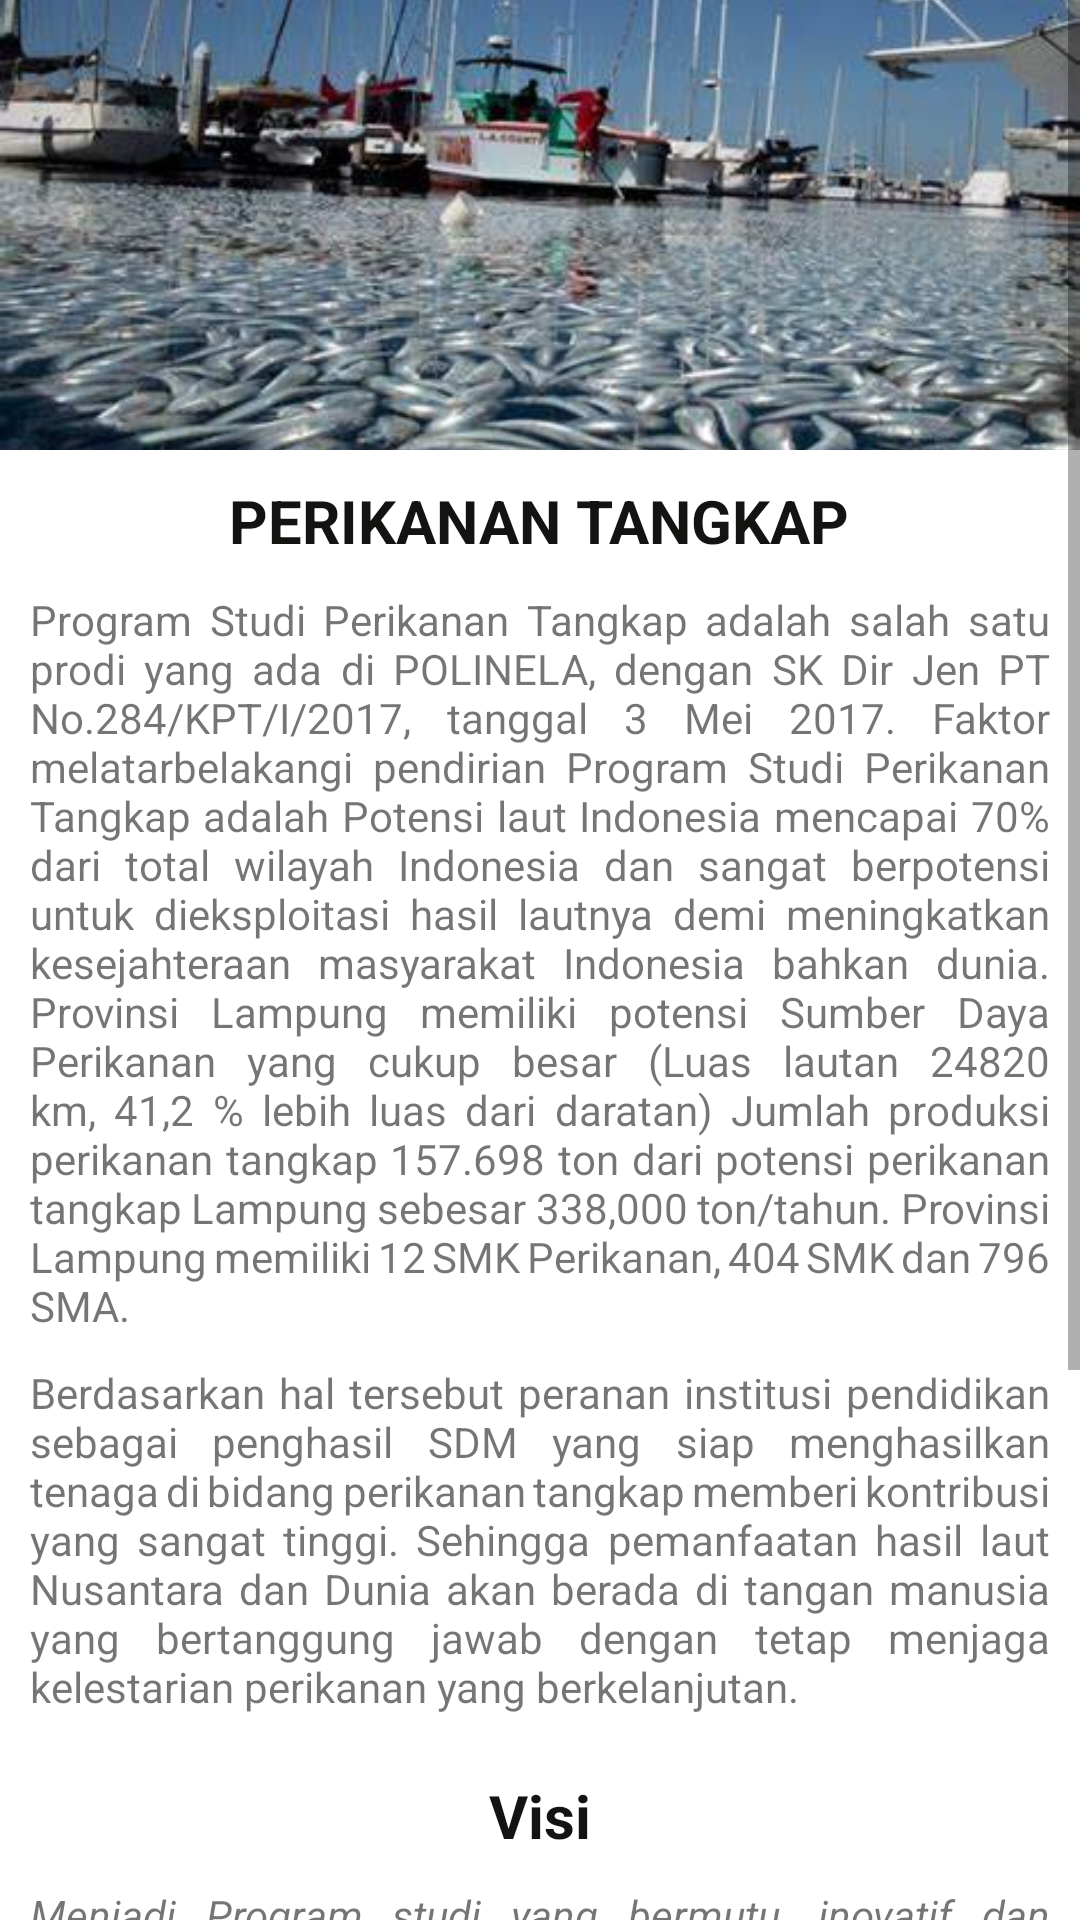

Android layout source for this screen:
<!-- AndroidManifest.xml: application theme Theme.WonderfullPolinela -->
<!-- res/layout/activity_perikanantangkap.xml -->
<?xml version="1.0" encoding="utf-8"?>
<ScrollView xmlns:android="http://schemas.android.com/apk/res/android"
    xmlns:app="http://schemas.android.com/apk/res-auto"
    xmlns:tools="http://schemas.android.com/tools"
    android:layout_width="match_parent"
    android:layout_height="match_parent"
    tools:context=".PerikanantangkapActivity">

    <RelativeLayout
        android:layout_width="match_parent"
        android:layout_height="match_parent">

        <ImageView
            android:id="@+id/iv_jur1"
            android:layout_width="match_parent"
            android:layout_height="150dp"
            android:scaleType="centerCrop"
            android:src="@drawable/perikanan_tanggap" />

        <TextView
            android:layout_width="wrap_content"
            android:layout_height="wrap_content"
            android:layout_alignBottom="@+id/tv_jur1"
            android:layout_centerInParent="true"
            android:textAllCaps="true"
            android:textColor="#131312"
            android:textSize="20sp"
            android:textStyle="bold" />

        <TextView
            android:id="@+id/tv_jur1"
            android:layout_width="wrap_content"
            android:layout_height="wrap_content"
            android:layout_below="@+id/iv_jur1"
            android:layout_centerInParent="true"
            android:layout_marginStart="10dp"
            android:layout_marginTop="10dp"
            android:layout_marginEnd="10dp"
            android:layout_marginBottom="10dp"
            android:text="Perikanan Tangkap"
            android:textAllCaps="true"
            android:textColor="#131312"
            android:textSize="20sp"
            android:textStyle="bold" />

        <TextView
            android:id="@+id/tv_descPangan"
            android:layout_width="wrap_content"
            android:layout_height="wrap_content"
            android:layout_below="@+id/tv_jur1"
            android:layout_centerInParent="true"
            android:layout_marginStart="10dp"
            android:layout_marginTop="0dp"
            android:layout_marginEnd="10dp"
            android:layout_marginBottom="10dp"
            android:justificationMode="inter_word"
            android:text="@string/desP_tangkap1" />

        <TextView
            android:id="@+id/tv_descPangan2"
            android:layout_width="wrap_content"
            android:layout_height="wrap_content"
            android:layout_below="@+id/tv_descPangan"
            android:layout_centerInParent="true"
            android:layout_marginStart="10dp"
            android:layout_marginTop="0dp"
            android:layout_marginEnd="10dp"
            android:layout_marginBottom="10dp"
            android:justificationMode="inter_word"
            android:text="@string/desP_tangkap2" />

        <TextView
            android:id="@+id/tv_jur2"
            android:layout_width="wrap_content"
            android:layout_height="wrap_content"
            android:layout_below="@+id/tv_descPangan2"
            android:layout_centerInParent="true"
            android:layout_marginStart="10dp"
            android:layout_marginTop="10dp"
            android:layout_marginEnd="10dp"
            android:layout_marginBottom="10dp"
            android:text="Visi"
            android:textColor="#131312"
            android:textSize="20sp"
            android:textStyle="bold" />

        <TextView
            android:id="@+id/tv_visi"
            android:layout_width="wrap_content"
            android:layout_height="wrap_content"
            android:layout_below="@+id/tv_jur2"
            android:layout_centerInParent="true"
            android:layout_marginStart="10dp"
            android:layout_marginTop="0dp"
            android:layout_marginEnd="10dp"
            android:layout_marginBottom="10dp"
            android:justificationMode="inter_word"
            android:text="@string/visiP_tangkap"
            android:textStyle="italic" />

        <TextView
            android:id="@+id/tv_jur3"
            android:layout_width="wrap_content"
            android:layout_height="wrap_content"
            android:layout_below="@+id/tv_visi"
            android:layout_centerInParent="true"
            android:layout_marginStart="10dp"
            android:layout_marginTop="10dp"
            android:layout_marginEnd="10dp"
            android:layout_marginBottom="10dp"
            android:text="Misi"
            android:textColor="#131312"
            android:textSize="20sp"
            android:textStyle="bold" />

        <TextView
            android:id="@+id/tv_misi1"
            android:layout_width="wrap_content"
            android:layout_height="wrap_content"
            android:layout_below="@+id/tv_jur3"
            android:layout_centerInParent="true"
            android:layout_marginStart="10dp"
            android:layout_marginTop="0dp"
            android:layout_marginEnd="10dp"
            android:layout_marginBottom="10dp"
            android:justificationMode="inter_word"
            android:text="@string/misiP_tangkap" />

    </RelativeLayout>
</ScrollView>
<!-- resources referenced by this layout -->
<resources>
  <!-- drawable perikanan_tanggap: jpg bitmap (drawable, 29501 bytes) -->
  <string name="desP_tangkap1">Program Studi Perikanan Tangkap adalah salah satu prodi yang ada di POLINELA, dengan SK Dir Jen PT No.284/KPT/I/2017, tanggal 3 Mei 2017.  Faktor melatarbelakangi pendirian Program Studi Perikanan Tangkap adalah Potensi laut Indonesia mencapai 70% dari total wilayah Indonesia dan sangat berpotensi untuk dieksploitasi hasil lautnya demi meningkatkan kesejahteraan masyarakat Indonesia bahkan dunia. Provinsi Lampung memiliki potensi Sumber Daya Perikanan yang cukup besar (Luas lautan 24820 km, 41,2 % lebih luas dari daratan) Jumlah produksi perikanan tangkap 157.698 ton dari potensi perikanan tangkap Lampung sebesar 338,000 ton/tahun. Provinsi Lampung memiliki 12 SMK Perikanan, 404 SMK dan 796 SMA.</string>
  <string name="desP_tangkap2">Berdasarkan hal tersebut peranan institusi pendidikan sebagai penghasil SDM yang siap menghasilkan tenaga di bidang perikanan tangkap memberi kontribusi yang sangat tinggi. Sehingga pemanfaatan hasil laut Nusantara dan Dunia akan berada di tangan manusia yang bertanggung jawab dengan tetap menjaga kelestarian perikanan yang berkelanjutan.</string>
  <string name="misiP_tangkap">1.	Menyelenggarakan Pendidikan pada Program Studi Perikanan Tangkap yang bertanggung jawab dan berwawasan lingkungan, Mengembangkan Kualitas pengajaran sesuai perkembangan, Meningkatkan kualitas dan kuantitas aplikasi IPTEK, Melaksanakan Penelitian terapan dan pengabdian guna meningkatkan kualitas kehidupan masyarakat, Menjalin kerjasama secara berkelanjutan dengan stakeholder.</string>
  
      //Administrasi Perpajakan//
  <string name="visiP_tangkap">Menjadi Program studi yang bermutu, inovatif dan Unggul dalam Ilmu Pengetahuan dan Teknologi Di Bidang Perikanan Tangkap.</string>
  <style name="Theme.WonderfullPolinela" parent="Theme.MaterialComponents.DayNight.DarkActionBar">
          
          <item name="colorPrimary">@color/purple_500</item>
          <item name="colorPrimaryVariant">@color/purple_700</item>
          <item name="colorOnPrimary">@color/white</item>
          
          <item name="colorSecondary">@color/teal_200</item>
          <item name="colorSecondaryVariant">@color/teal_700</item>
          <item name="colorOnSecondary">@color/black</item>
          
          <item name="android:statusBarColor" tools:targetApi="l">?attr/colorPrimaryVariant</item>
          
      </style>
  <color name="purple_500">#FF6200EE</color>
  <color name="purple_700">#FF3700B3</color>
  <color name="white">#FFFFFFFF</color>
  <color name="teal_200">#FF03DAC5</color>
  <color name="teal_700">#FF018786</color>
  <color name="black">#FF000000</color>
</resources>
